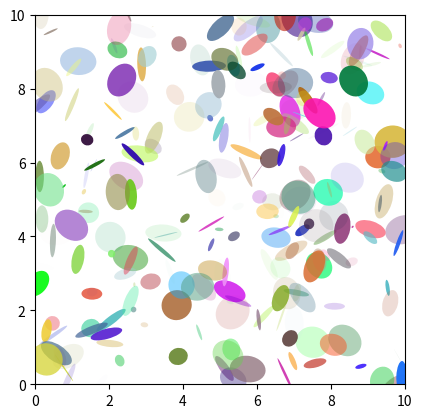

Here is the Python script that generated this plot:
import matplotlib.pyplot as plt
import numpy as np
from matplotlib.patches import Ellipse


# Fixing random state for reproducibility
np.random.seed(19680801)

NUM = 250

ells = [Ellipse(xy=np.random.rand(2) * 10,
                width=np.random.rand(), height=np.random.rand(),
                angle=np.random.rand() * 360)
        for i in range(NUM)]

fig, ax = plt.subplots(subplot_kw={'aspect': 'equal'})
for e in ells:
    ax.add_artist(e)
    e.set_clip_box(ax.bbox)
    e.set_alpha(np.random.rand())
    e.set_facecolor(np.random.rand(3))

ax.set_xlim(0, 10)
ax.set_ylim(0, 10)

plt.show()